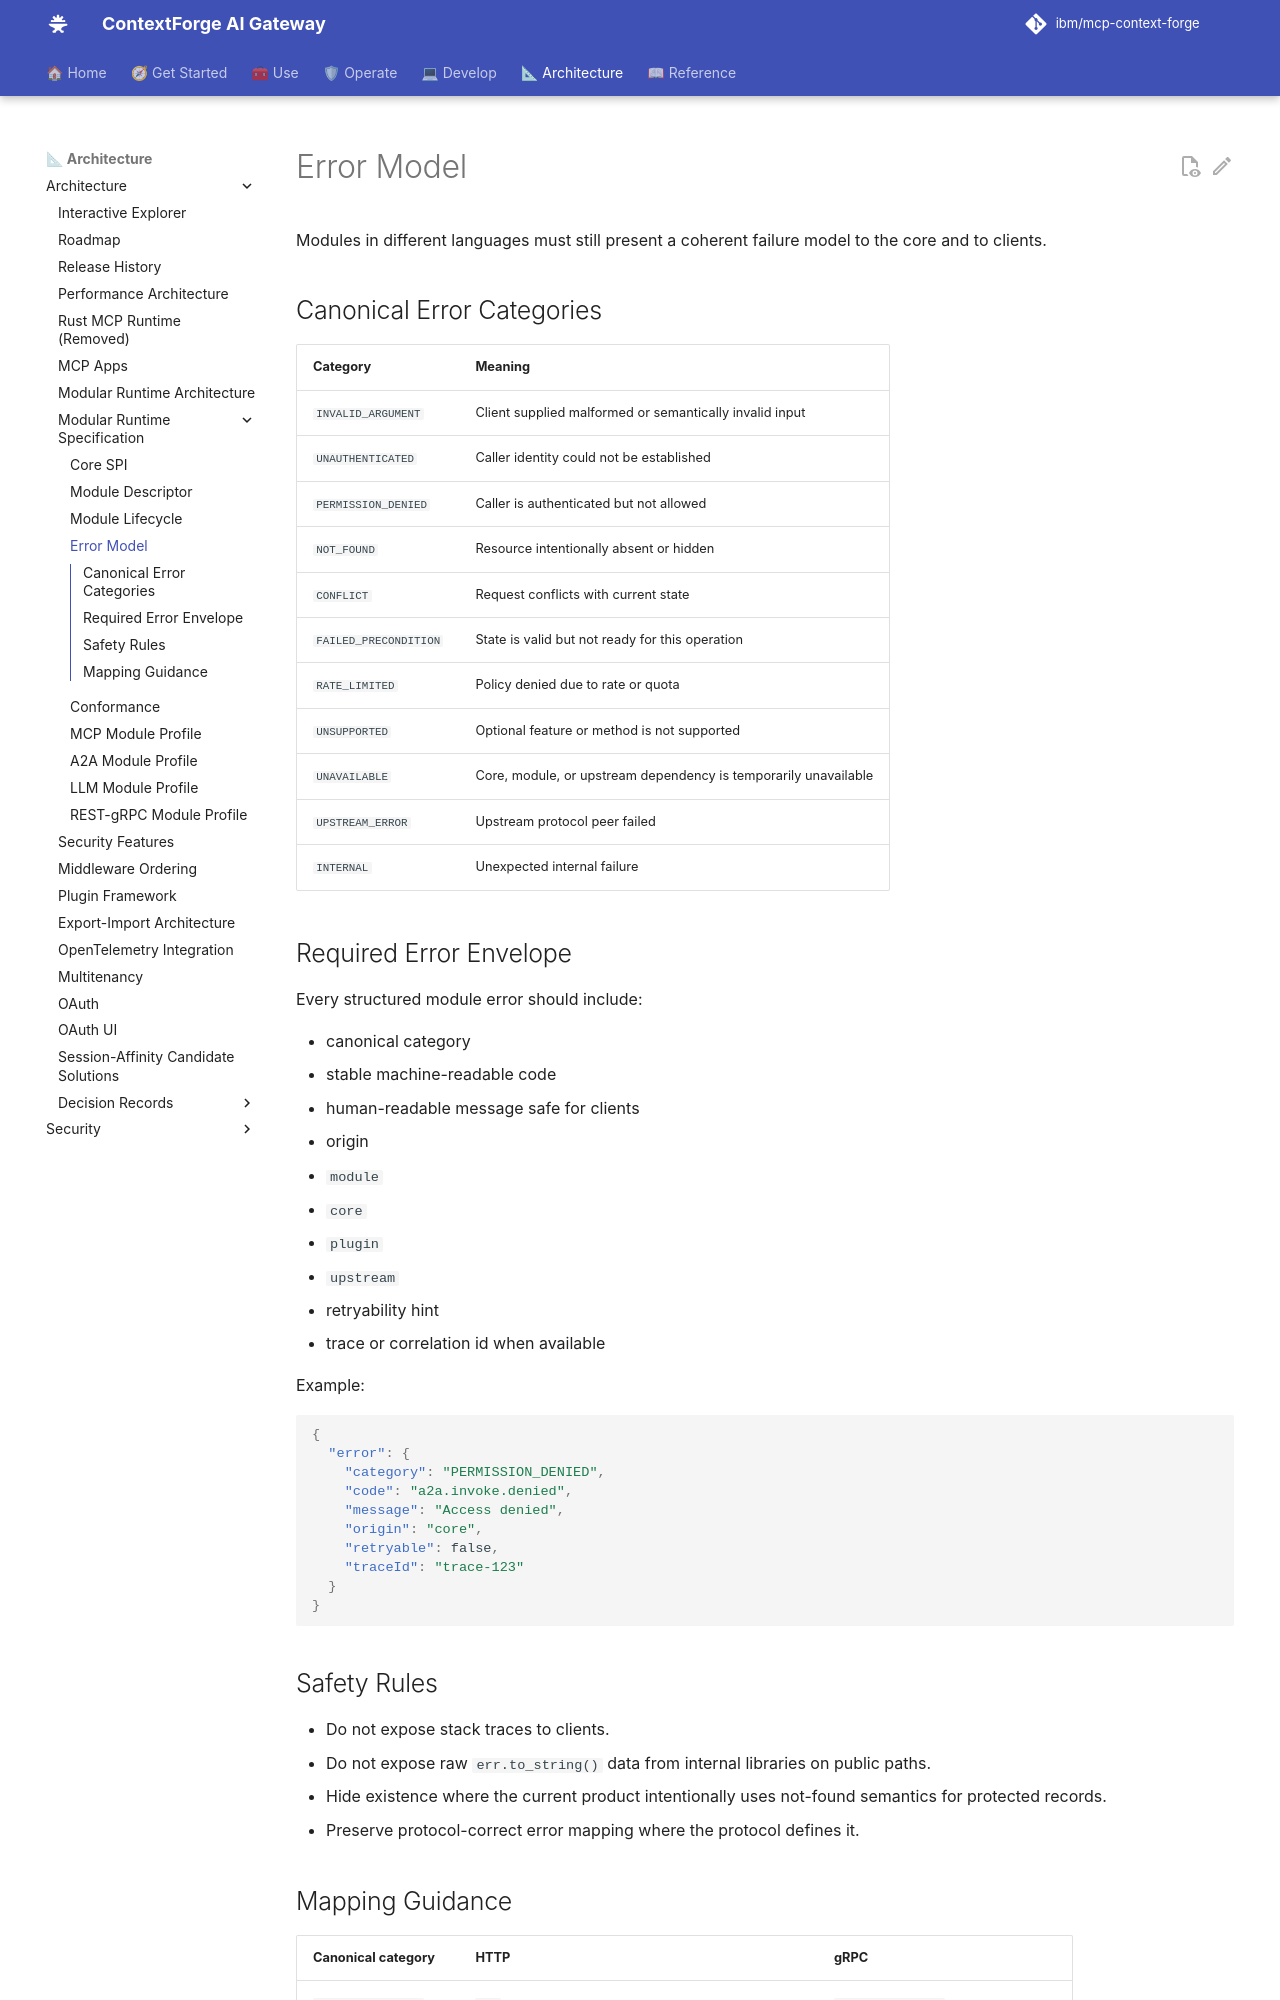

repository: IBM/mcp-context-forge · page: 1.1.x/architecture/modular-runtime/error-model/index.html · generator: mkdocs

# Error Model

Modules in different languages must still present a coherent failure model to
the core and to clients.

## Canonical Error Categories

| Category | Meaning |
|----------|---------|
| `INVALID_ARGUMENT` | Client supplied malformed or semantically invalid input |
| `UNAUTHENTICATED` | Caller identity could not be established |
| `PERMISSION_DENIED` | Caller is authenticated but not allowed |
| `NOT_FOUND` | Resource intentionally absent or hidden |
| `CONFLICT` | Request conflicts with current state |
| `FAILED_PRECONDITION` | State is valid but not ready for this operation |
| `RATE_LIMITED` | Policy denied due to rate or quota |
| `UNSUPPORTED` | Optional feature or method is not supported |
| `UNAVAILABLE` | Core, module, or upstream dependency is temporarily unavailable |
| `UPSTREAM_ERROR` | Upstream protocol peer failed |
| `INTERNAL` | Unexpected internal failure |

## Required Error Envelope

Every structured module error should include:

- canonical category
- stable machine-readable code
- human-readable message safe for clients
- origin
  - `module`
  - `core`
  - `plugin`
  - `upstream`
- retryability hint
- trace or correlation id when available

Example:

```json
{
  "error": {
    "category": "PERMISSION_DENIED",
    "code": "a2a.invoke.denied",
    "message": "Access denied",
    "origin": "core",
    "retryable": false,
    "traceId": "trace-123"
  }
}
```

## Safety Rules

- Do not expose stack traces to clients.
- Do not expose raw `err.to_string()` data from internal libraries on public
  paths.
- Hide existence where the current product intentionally uses not-found
  semantics for protected records.
- Preserve protocol-correct error mapping where the protocol defines it.
